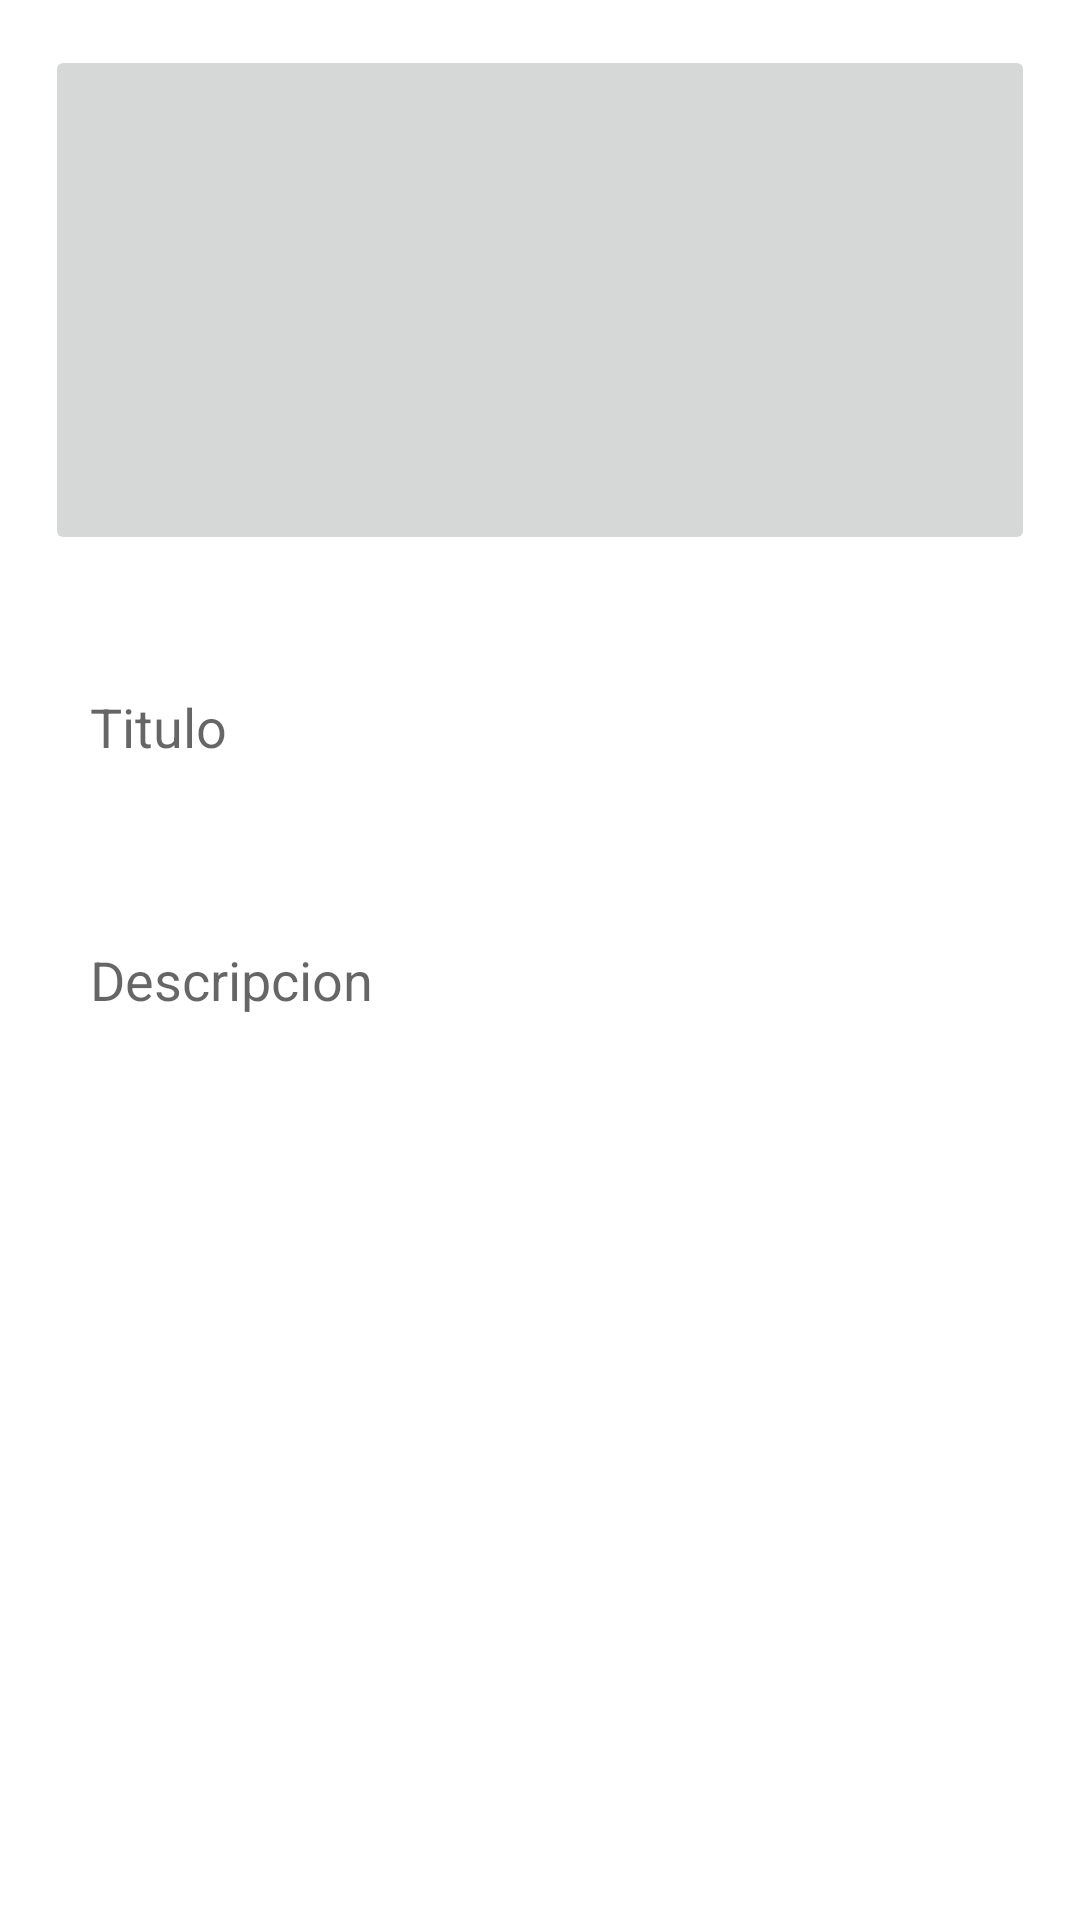

Layout XML and referenced resources for this Android screen:
<!-- AndroidManifest.xml: application theme Theme.NutritionApp -->
<!-- res/layout/content_post.xml -->
<?xml version="1.0" encoding="utf-8"?>
<RelativeLayout xmlns:android="http://schemas.android.com/apk/res/android"
    xmlns:app="http://schemas.android.com/apk/res-auto"
    android:layout_width="match_parent"
    android:layout_height="match_parent"
    app:layout_behavior="@string/appbar_scrolling_view_behavior">

    <ImageButton
        android:id="@+id/imageButton"
        android:layout_width="match_parent"
        android:layout_height="170dp"
        android:layout_alignParentTop="true"
        android:layout_centerHorizontal="true"
        android:layout_marginStart="15dp"
        android:layout_marginTop="15dp"
        android:layout_marginEnd="15dp"
        android:layout_marginBottom="15dp"

        android:src="@drawable/ic_add_entry" />

    <EditText
        android:hint="Titulo"
        android:padding="10dp"
        android:background="@drawable/input"
        android:layout_margin="20dp"
        android:layout_below="@+id/imageButton"
        android:id="@+id/titleEditText"
        android:layout_width="match_parent"
        android:layout_height="wrap_content"
        android:ems="10"
        android:inputType="textPersonName"
        android:text="" />

    <EditText
        android:hint="Descripcion"
        android:padding="10dp"
        android:background="@drawable/input"
        android:layout_margin="20dp"
        android:layout_below="@id/titleEditText"
        android:id="@+id/desciption_editText"
        android:layout_width="match_parent"
        android:layout_height="wrap_content"
        android:ems="10"
        android:gravity="start|top"
        android:inputType="textMultiLine" />


</RelativeLayout>
<!-- resources referenced by this layout -->
<resources>
  <style name="Theme.NutritionApp" parent="Theme.MaterialComponents.DayNight.DarkActionBar">
          
          <item name="colorPrimary">@color/purple_500</item>
          <item name="colorPrimaryVariant">@color/purple_700</item>
          <item name="colorOnPrimary">@color/white</item>
          
          <item name="colorSecondary">@color/teal_200</item>
          <item name="colorSecondaryVariant">@color/teal_700</item>
          <item name="colorOnSecondary">#30EDF0</item>
          
          <item name="android:statusBarColor" tools:targetApi="l">?attr/colorPrimaryVariant</item>
          
      </style>
  <color name="purple_500">#045FB4</color>
  <color name="purple_700">#045FB4</color>
  <color name="white">#FFFFFFFF</color>
  <color name="teal_200">#045FB4</color>
  <color name="teal_700">#FF018786</color>
</resources>
